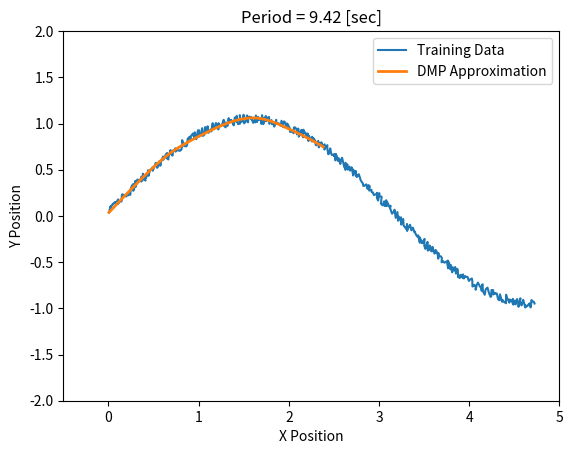

Reproduce this figure in Python.
"""
作者: Jonathan Schwartz (github.com/SchwartzCode)

本代码提供动态运动原语（DMP）的一个简单实现。DMP 将曲线
建模为高斯分布的加权和，从而学习曲线。该方法可用于抑制
曲线中的噪声，也可通过调整起点与终点来拉伸曲线。

动态运动原语（DMP）的更多信息见：
https://arxiv.org/abs/2102.03861
https://www.frontiersin.org/journals/computational-neuroscience/articles/10.3389/fncom.2013.00138/full

"""


from matplotlib import pyplot as plt
import numpy as np


class DMP:

    def __init__(self, training_data, data_period, K=156.25, B=25):
        """
        Arguments:
            training_data - 形式为 [N, dim] 的输入数据
            data_period   - 训练数据所覆盖的时间长度
            K 与 B        - 定义 DMP 行为的弹簧与阻尼常数
        """

        self.K = K  # 虚拟弹簧常数
        self.B = B  # 虚拟阻尼系数

        self.timesteps = training_data.shape[0]
        self.dt = data_period / self.timesteps

        self.weights = None  # 用于生成 DMP 轨迹的权重

        self.T_orig = data_period

        self.training_data = training_data
        self.find_basis_functions_weights(training_data, data_period)

    def find_basis_functions_weights(self, training_data, data_period,
                                     num_weights=10):
        """
        Arguments:
            data [(步数 x 空间维数) np array] - 要用 DMP 复现的数据
            data_period [float] - 数据的时间长度
        """

        if not isinstance(training_data, np.ndarray):
            print("Warning: you should input training data as an np.ndarray")
        elif training_data.shape[0] < training_data.shape[1]:
            print("Warning: you probably need to transpose your training data")

        dt = data_period / len(training_data)

        init_state = training_data[0]
        goal_state = training_data[-1]

        # 高斯基函数的均值 (C) 与标准差 (H)
        C = np.linspace(0, 1, num_weights)
        H = (0.65*(1./(num_weights-1))**2)

        for dim, _ in enumerate(training_data[0]):

            dimension_data = training_data[:, dim]

            q0 = init_state[dim]
            g = goal_state[dim]

            q = q0
            qd_last = 0

            phi_vals = []
            f_vals = []

            for i, _ in enumerate(dimension_data):
                if i + 1 == len(dimension_data):
                    qd = 0
                else:
                    qd = (dimension_data[i+1] - dimension_data[i]) / dt

                phi = [np.exp(-0.5 * ((i * dt / data_period) - c)**2 / H)
                       for c in C]
                phi = phi/np.sum(phi)

                qdd = (qd - qd_last)/dt

                f = (qdd * data_period**2 - self.K * (g - q) + self.B * qd
                     * data_period) / (g - q0)

                phi_vals.append(phi)
                f_vals.append(f)

                qd_last = qd
                q += qd * dt

            phi_vals = np.asarray(phi_vals)
            f_vals = np.asarray(f_vals)

            w = np.linalg.lstsq(phi_vals, f_vals, rcond=None)

            if self.weights is None:
                self.weights = np.asarray(w[0])
            else:
                self.weights = np.vstack([self.weights, w[0]])

    def recreate_trajectory(self, init_state, goal_state, T):
        """
        init_state - 初始状态/位置
        goal_state - 目标状态/位置
        T  - 从 q0 运动到 g 所用的时间
        """

        nrBasis = len(self.weights[0])  # 高斯基函数的数量

        # 高斯基函数的均值 (C) 与标准差 (H)
        C = np.linspace(0, 1, nrBasis)
        H = (0.65*(1./(nrBasis-1))**2)

        # 初始化虚拟系统
        time = 0

        q = init_state
        dimensions = self.weights.shape[0]
        qd = np.zeros(dimensions)

        positions = np.array([])
        for k in range(self.timesteps):
            time = time + self.dt

            qdd = np.zeros(dimensions)

            for dim in range(dimensions):

                if time <= T:
                    phi = [np.exp(-0.5 * ((time / T) - c)**2 / H) for c in C]
                    phi = phi / np.sum(phi)
                    f = np.dot(phi, self.weights[dim])
                else:
                    f = 0

                # 仿真动力学
                qdd[dim] = (self.K*(goal_state[dim] - q[dim])/T**2
                            - self.B*qd[dim]/T
                            + (goal_state[dim] - init_state[dim])*f/T**2)

            qd = qd + qdd * self.dt
            q = q + qd * self.dt

            if positions.size == 0:
                positions = q
            else:
                positions = np.vstack([positions, q])

        t = np.arange(0, self.timesteps * self.dt, self.dt)
        return t, positions

    @staticmethod
    def dist_between(p1, p2):
        return np.linalg.norm(p1 - p2)

    def view_trajectory(self, path, title=None, demo=False):

        path = np.asarray(path)

        plt.cla()
        plt.plot(self.training_data[:, 0], self.training_data[:, 1],
                 label="Training Data")
        plt.plot(path[:, 0], path[:, 1],
                 linewidth=2, label="DMP Approximation")

        plt.xlabel("X Position")
        plt.ylabel("Y Position")
        plt.legend()

        if title is not None:
            plt.title(title)

        if demo:
            plt.xlim([-0.5, 5])
            plt.ylim([-2, 2])
            plt.draw()
            plt.pause(0.02)
        else:
            plt.show()

    def show_DMP_purpose(self):
        """
        本函数说明 DMP 的用途：
            捕获一条轨迹，并能够在起点与终点位置
            或时间上对其进行拉伸与压缩
        """

        q0_orig = self.training_data[0]
        g_orig = self.training_data[-1]
        T_orig = self.T_orig

        data_range = (np.amax(self.training_data[:, 0])
                      - np.amin(self.training_data[:, 0])) / 4

        q0_right = q0_orig + np.array([data_range, 0])
        q0_up = q0_orig + np.array([0, data_range/2])
        g_left = g_orig - np.array([data_range, 0])
        g_down = g_orig - np.array([0, data_range/2])

        q0_vals = np.vstack([np.linspace(q0_orig, q0_right, 20),
                             np.linspace(q0_orig, q0_up, 20)])
        g_vals = np.vstack([np.linspace(g_orig, g_left, 20),
                            np.linspace(g_orig, g_down, 20)])
        T_vals = np.linspace(T_orig, 2*T_orig, 20)

        for new_q0_value in q0_vals:
            plot_title = (f"Initial Position = [{round(new_q0_value[0], 2)},"
                          f" {round(new_q0_value[1], 2)}]")

            _, path = self.recreate_trajectory(new_q0_value, g_orig, T_orig)
            self.view_trajectory(path, title=plot_title, demo=True)

        for new_g_value in g_vals:
            plot_title = (f"Goal Position = [{round(new_g_value[0], 2)},"
                          f" {round(new_g_value[1], 2)}]")

            _, path = self.recreate_trajectory(q0_orig, new_g_value, T_orig)
            self.view_trajectory(path, title=plot_title, demo=True)

        for new_T_value in T_vals:
            plot_title = f"Period = {round(new_T_value, 2)} [sec]"

            _, path = self.recreate_trajectory(q0_orig, g_orig, new_T_value)
            self.view_trajectory(path, title=plot_title, demo=True)


def example_DMP():
    """
    生成一条带噪声的轨迹，拟合其权重，然后通过移动
    起点位置、目标点位置或周期来调整该轨迹
    """
    t = np.arange(0, 3*np.pi/2, 0.01)
    t1 = np.arange(3*np.pi/2, 2*np.pi, 0.01)[:-1]
    t2 = np.arange(0, np.pi/2, 0.01)[:-1]
    t3 = np.arange(np.pi, 3*np.pi/2, 0.01)
    data_x = t + 0.02*np.random.rand(t.shape[0])
    data_y = np.concatenate([np.cos(t1) + 0.1*np.random.rand(t1.shape[0]),
                             np.cos(t2) + 0.1*np.random.rand(t2.shape[0]),
                             np.sin(t3) + 0.1*np.random.rand(t3.shape[0])])
    training_data = np.vstack([data_x, data_y]).T

    period = 3*np.pi/2
    DMP_controller = DMP(training_data, period)

    DMP_controller.show_DMP_purpose()


if __name__ == '__main__':
    example_DMP()
